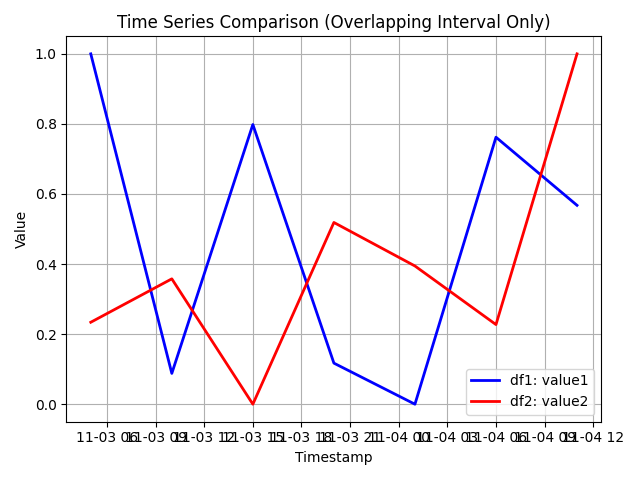

The data file committed next to this chart (first rows):
, captured_at, value1, value2
45, 2015-11-03 05:00:00+00:00, 1.0, 0.2339
46, 2015-11-03 10:00:00+00:00, 0.08793, 0.3578
47, 2015-11-03 15:00:00+00:00, 0.7982, 0.0
48, 2015-11-03 20:00:00+00:00, 0.1172, 0.5187
49, 2015-11-04 01:00:00+00:00, 0.0, 0.3945
50, 2015-11-04 06:00:00+00:00, 0.7621, 0.2273
51, 2015-11-04 11:00:00+00:00, 0.5677, 1.0
